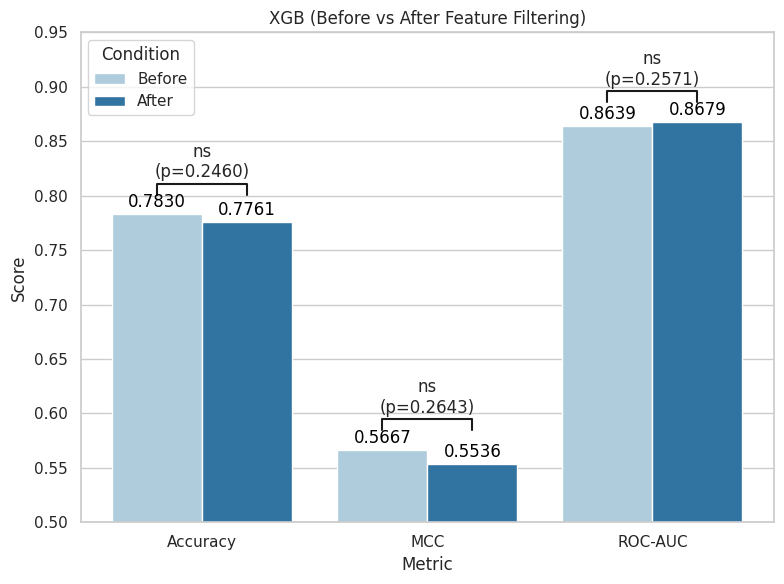

This chart was generated by the following Python code: (Note: this script raises an exception after producing the figure.)
import matplotlib.pyplot as plt
import seaborn as sns
import pandas as pd


metrics = ['Accuracy', 'MCC', 'ROC-AUC']
before = [0.7830, 0.5667, 0.8639]
after = [0.7761, 0.5536, 0.8679]
p_values = [0.2460, 0.2643, 0.2571]


def get_significance(p):
    if p < 0.001:
        return '***'
    elif p < 0.01:
        return '**'
    elif p < 0.05:
        return '*'
    else:
        return 'ns'


data = pd.DataFrame({
    'Metric': metrics * 2,
    'Score': before + after,
    'Condition': ['Before'] * 3 + ['After'] * 3
})


sns.set(style="whitegrid")
plt.figure(figsize=(8, 6))
ax = sns.barplot(data=data, x='Metric', y='Score', hue='Condition', palette='Paired')


for container in ax.containers:
    ax.bar_label(container, fmt='%.4f', label_type='edge', padding=2, fontsize=12, color='black')


for i, p in enumerate(p_values):
    x1, x2 = i - 0.2, i + 0.2
    y, h = max(before[i], after[i]) + 0.018, 0.01
    sig = get_significance(p)
    plt.plot([x1, x1, x2, x2], [y, y + h, y + h, y], lw=1.5, c='k')
    plt.text((x1 + x2) / 2, y + h + 0.002,
        f'{sig}\n(p={p:.4f})',
        ha='center', va='bottom', fontsize=12)

plt.ylim(0.5, 0.95)
plt.title('XGB (Before vs After Feature Filtering)')
plt.tight_layout()
plt.savefig("C:/Users/LG_LAB/Desktop/SSELCPP/Method4/compare no_filter/boxplot/XGB_filtering_comparison_10fold.png", dpi=300)
plt.show()
